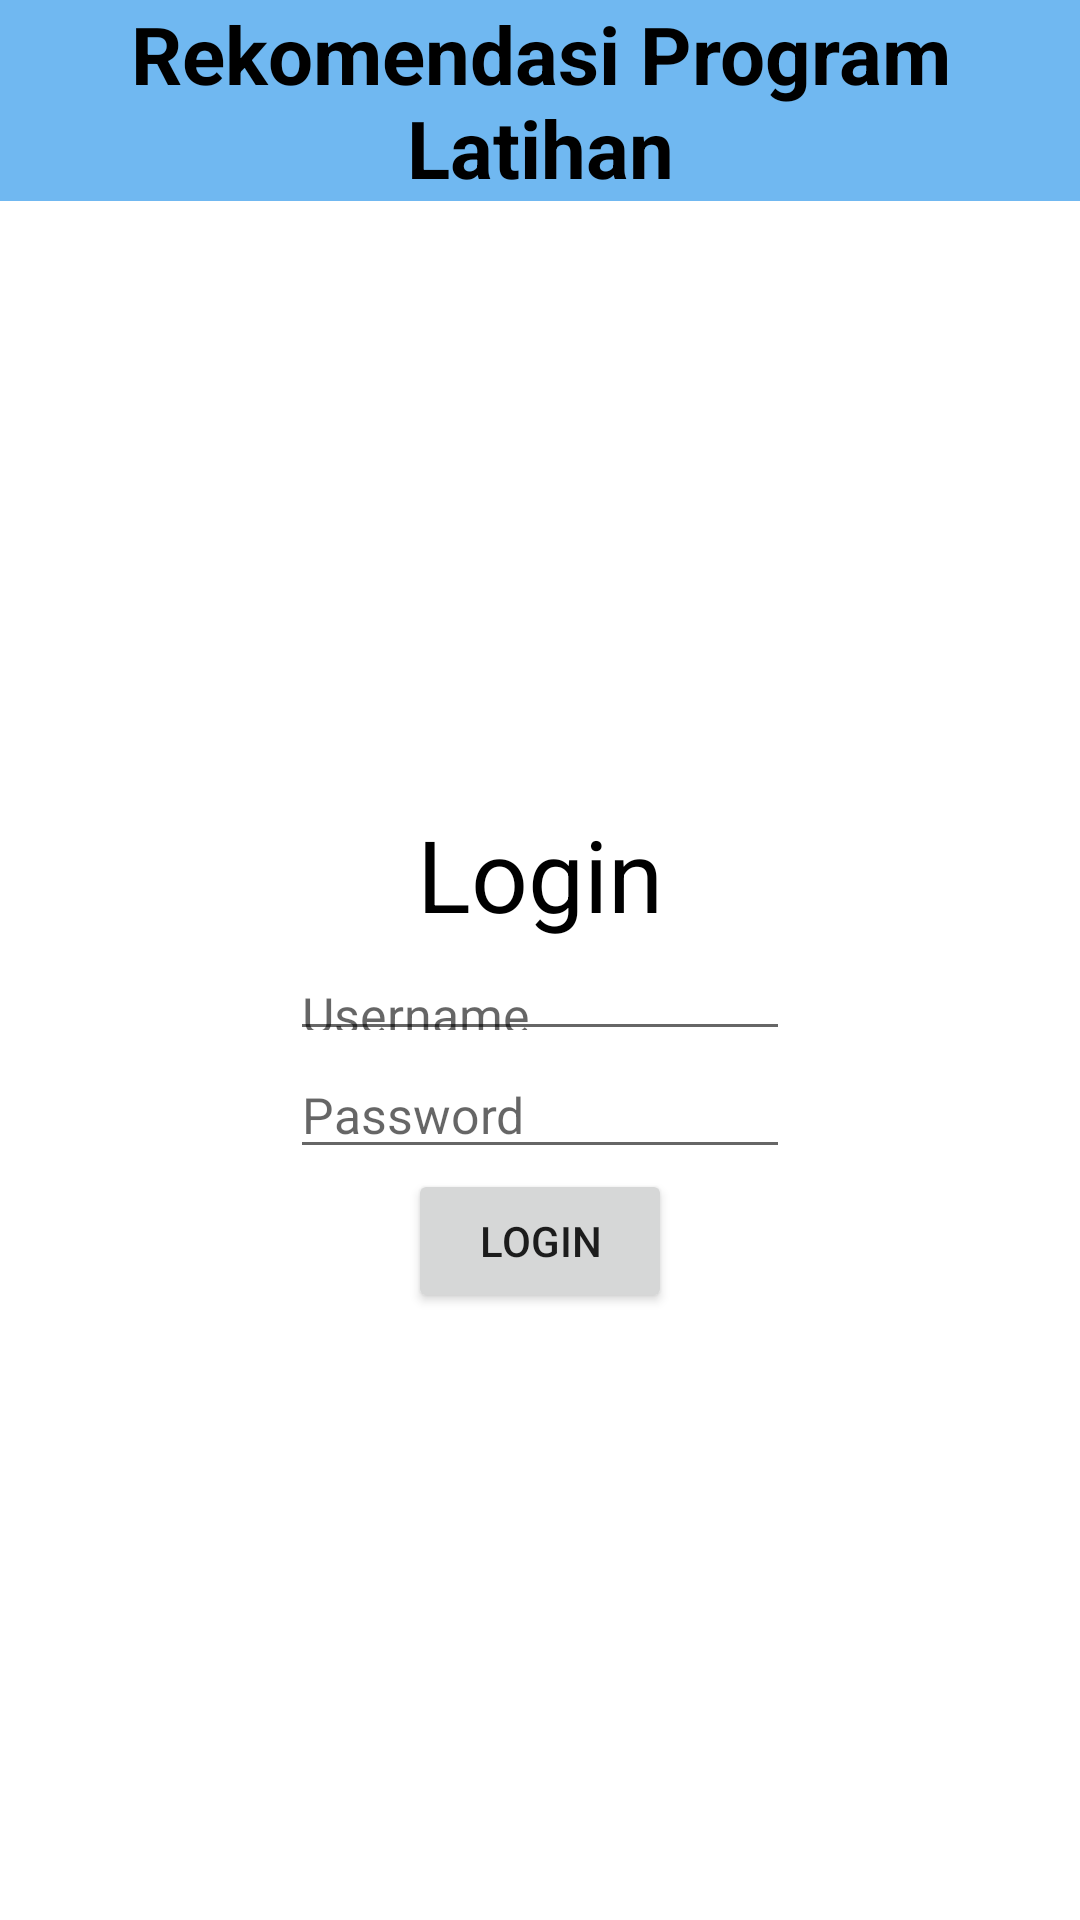

Here is an Android app screen rendered from its layout file. Give the layout XML and the strings, colors and styles it references.
<!-- AndroidManifest.xml: application theme Theme.KPRekomendasiLatihan -->
<!-- res/layout/activity_login.xml -->
<?xml version="1.0" encoding="utf-8"?>
<LinearLayout xmlns:android="http://schemas.android.com/apk/res/android"
    xmlns:app="http://schemas.android.com/apk/res-auto"
    xmlns:tools="http://schemas.android.com/tools"
    android:id="@+id/main"
    android:layout_width="match_parent"
    android:layout_height="match_parent"
    tools:context=".login"
    android:orientation="vertical">
    <TextView
        android:layout_width="match_parent"
        android:layout_height="wrap_content"
        android:background="#70B8F1"
        android:gravity="center"
        android:text="Rekomendasi Program Latihan"
        android:textColor="#000000"
        android:textSize="80px"
        android:textStyle="bold" />
    <LinearLayout
        android:layout_width="match_parent"
        android:layout_height="match_parent"
        android:orientation="vertical"
        android:gravity="center">

        <TextView
            android:layout_width="wrap_content"
            android:layout_height="wrap_content"
            android:text="Login"
            android:textSize="100px"
            android:textColor="#000"
            android:paddingBottom="10px"/>
        <EditText
            android:layout_width="wrap_content"
            android:layout_height="wrap_content"
            android:width="500px"
            android:height="100px"
            android:hint="Username"
            android:textSize="50px"
            android:id="@+id/editusername"/>
        <EditText
            android:layout_width="wrap_content"
            android:layout_height="wrap_content"
            android:width="500px"
            android:height="100px"
            android:hint="Password"
            android:textSize="50px"
            android:inputType="textPassword"
            android:id="@+id/editpassword"/>

        <Button
            android:layout_width="wrap_content"
            android:layout_height="wrap_content"
            android:text="Login"
            android:id="@+id/btnmasuk"/>

    </LinearLayout>
</LinearLayout>
<!-- resources referenced by this layout -->
<resources>
  <style name="Theme.KPRekomendasiLatihan" parent="Theme.MaterialComponents.DayNight.DarkActionBar">
          
          <item name="colorPrimary">@color/purple_500</item>
          <item name="colorPrimaryVariant">@color/purple_700</item>
          <item name="colorOnPrimary">@color/white</item>
          
          <item name="colorSecondary">@color/teal_200</item>
          <item name="colorSecondaryVariant">@color/teal_700</item>
          <item name="colorOnSecondary">@color/black</item>
          
          <item name="android:statusBarColor">?attr/colorPrimaryVariant</item>
          
      </style>
  <!-- not gathered from this repository: default colours our renderer supplied (Android Studio template values) -->
  <color name="purple_500">#FF6200EE</color>
  <color name="purple_700">#FF3700B3</color>
  <color name="teal_200">#FF03DAC5</color>
  <color name="teal_700">#FF018786</color>
  <color name="black">#FF000000</color>
  <color name="white">#FFFFFFFF</color>
</resources>
